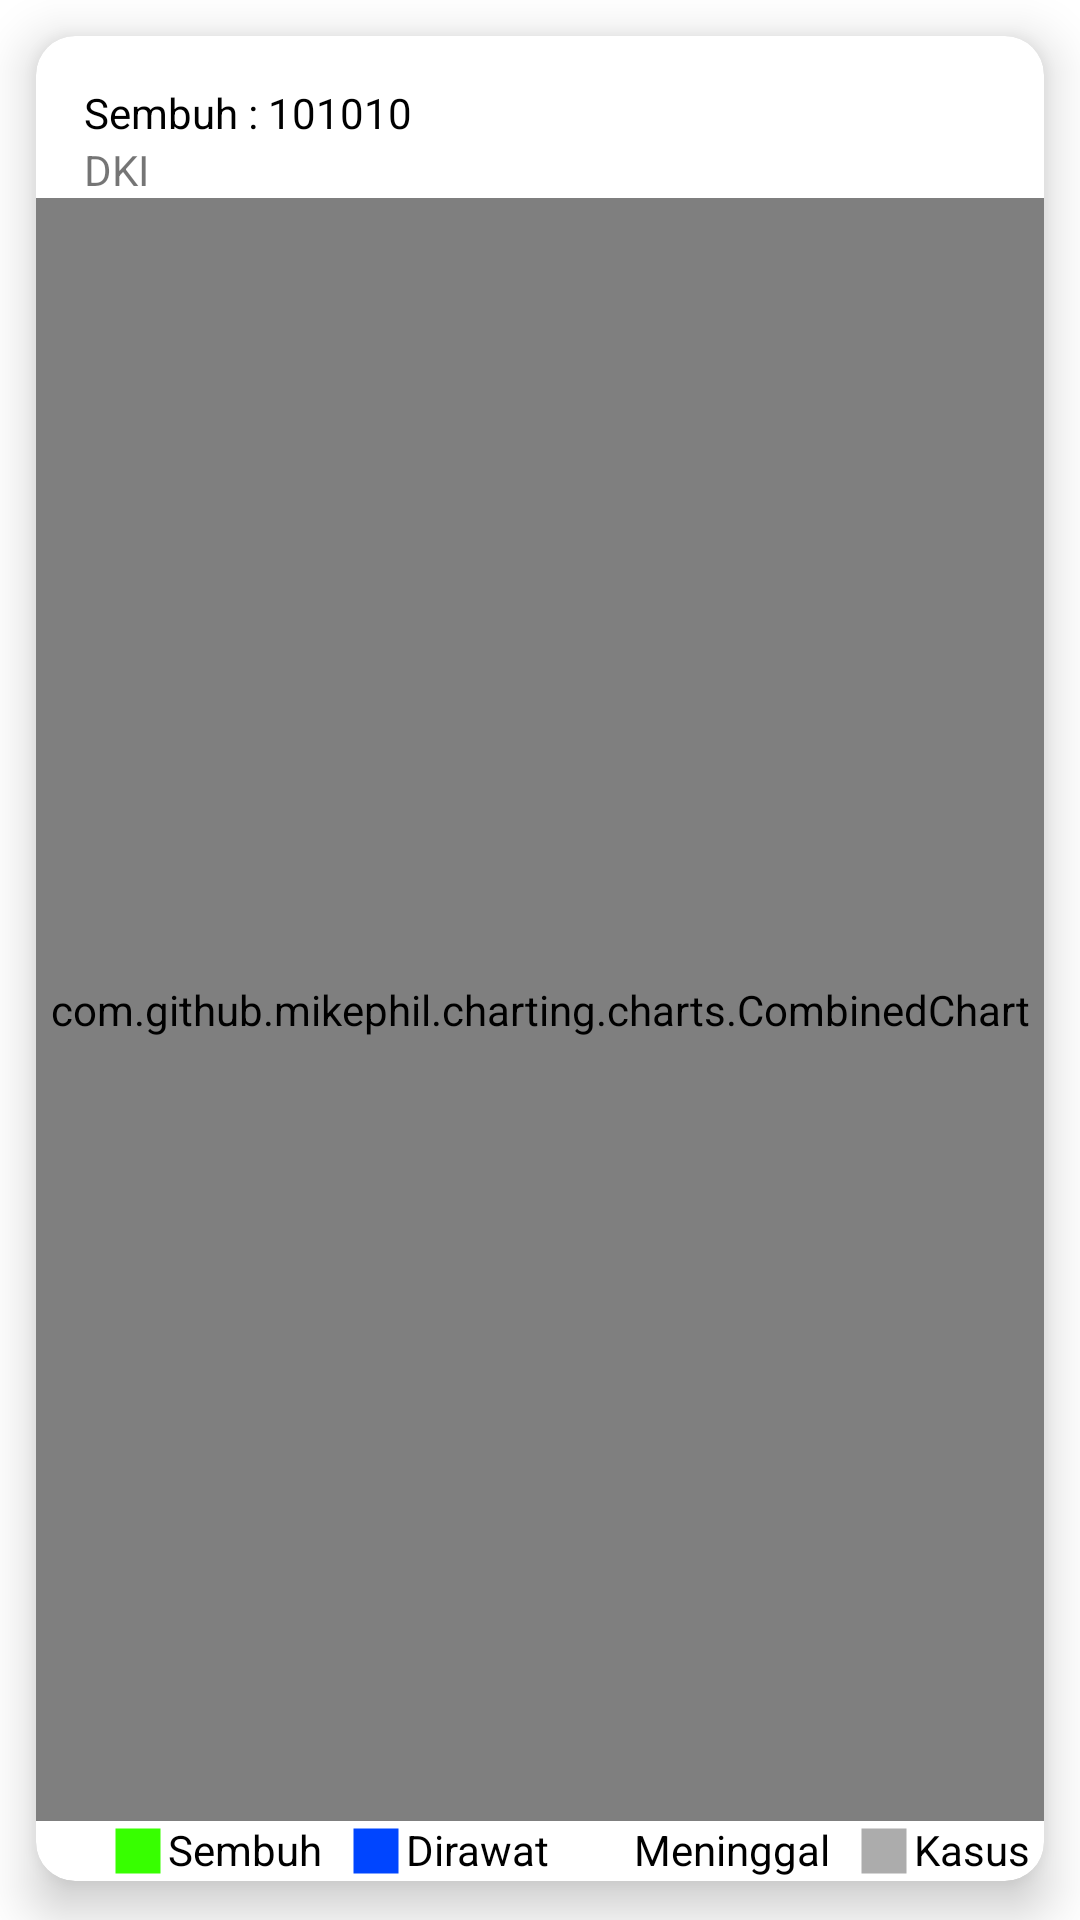

Write the Android layout XML for this screen, with the resource values it uses.
<!-- AndroidManifest.xml: application theme Theme.DataCOVID19 -->
<!-- res/layout/layout_combine_chart.xml -->
<?xml version="1.0" encoding="utf-8"?>
<RelativeLayout xmlns:android="http://schemas.android.com/apk/res/android"
    android:layout_width="match_parent"
    android:layout_height="match_parent"
    xmlns:app="http://schemas.android.com/apk/res-auto">
    <androidx.cardview.widget.CardView
        android:layout_width="match_parent"
        android:layout_height="wrap_content"
        app:cardCornerRadius="13dp"
        android:elevation="8dp"
        android:divider="@android:color/transparent"
        android:dividerHeight="0.0px"
        android:clipToPadding="false"
        android:clipChildren="false"
        app:cardElevation="10dp"
        app:cardPreventCornerOverlap="false"
        android:layout_marginBottom="13dp"
        android:layout_marginTop="12dp"
        android:layout_marginLeft="12dp"
        android:layout_marginRight="12dp"
        >
        <RelativeLayout
            android:id="@+id/rel_lay_combineChart"
            android:layout_width="match_parent"
            android:layout_height="wrap_content"
            android:orientation="vertical">
            <LinearLayout
                android:id="@+id/lin_combine_totaldata"
                android:layout_width="match_parent"
                android:layout_height="wrap_content"
                android:orientation="vertical">
                <TextView
                    android:id="@+id/tv_combine_totaldata"
                    android:layout_width="match_parent"
                    android:layout_height="wrap_content"
                    android:text="Sembuh : 101010"
                    android:textColor="@color/black"
                    android:layout_marginStart="16dp"
                    android:layout_marginTop="16dp"/>
                <TextView
                    android:id="@+id/tv_combine_totalperprovinsi"
                    android:layout_width="match_parent"
                    android:layout_height="wrap_content"
                    android:text="DKI"
                    android:layout_marginStart="16dp"/>
            </LinearLayout>
            <com.github.mikephil.charting.charts.CombinedChart
                android:id="@+id/combinedChart"
                android:layout_below="@id/lin_combine_totaldata"
                android:layout_above="@id/rel_custom_legend"
                android:visibility="visible"
                android:layout_width="match_parent"
                android:layout_height="match_parent"/>
            <RelativeLayout
                android:id="@+id/rel_custom_legend"
                android:layout_alignParentBottom="true"
                android:layout_width="wrap_content"
                android:layout_height="wrap_content">
                <LinearLayout
                    android:id="@+id/lin_combine_sembuh"
                    android:layout_width="wrap_content"
                    android:layout_height="wrap_content"
                    android:orientation="horizontal"
                    android:layout_marginStart="24dp">
                    <ImageView
                        android:layout_width="20dp"
                        android:layout_height="20dp"
                        android:src="@drawable/sembuh"/>
                    <TextView
                        android:id="@+id/sembuhTv_combine"
                        android:layout_width="0dp"
                        android:layout_height="wrap_content"
                        android:layout_weight="1"
                        android:text="Sembuh"
                        android:textColor="@color/black"/>
                </LinearLayout>
                <LinearLayout
                    android:layout_marginStart="8dp"
                    android:id="@+id/lin_combine_dirawat"
                    android:layout_toRightOf="@id/lin_combine_sembuh"
                    android:layout_width="wrap_content"
                    android:layout_height="wrap_content"
                    android:orientation="horizontal">
                    <ImageView
                        android:layout_width="20dp"
                        android:layout_height="20dp"
                        android:src="@drawable/dirawat"/>
                    <TextView
                        android:id="@+id/dirawatTv_combine"
                        android:layout_width="0dp"
                        android:layout_height="wrap_content"
                        android:layout_weight="1"
                        android:text="Dirawat"
                        android:textColor="@color/black"/>
                </LinearLayout>
                <LinearLayout
                    android:id="@+id/lin_combine_meninggal"
                    android:layout_toRightOf="@id/lin_combine_dirawat"
                    android:layout_marginStart="8dp"
                    android:layout_width="wrap_content"
                    android:layout_height="wrap_content"
                    android:orientation="horizontal">
                    <ImageView
                        android:layout_width="20dp"
                        android:layout_height="20dp"
                        android:src="@drawable/meninggal"/>
                    <TextView
                        android:id="@+id/meninggalTv_combine"
                        android:layout_width="0dp"
                        android:layout_height="wrap_content"
                        android:layout_weight="1"
                        android:text="Meninggal"
                        android:textColor="@color/black"/>
                </LinearLayout>
                <LinearLayout
                android:id="@+id/lin_combine_totalkasus"
                android:layout_toRightOf="@id/lin_combine_meninggal"
                android:layout_marginStart="8dp"
                android:layout_width="wrap_content"
                android:layout_height="wrap_content"
                android:orientation="horizontal">
                <ImageView
                    android:layout_width="20dp"
                    android:layout_height="20dp"
                    android:src="@drawable/total"/>
                <TextView
                    android:id="@+id/kasustv_combine"
                    android:layout_width="0dp"
                    android:layout_height="wrap_content"
                    android:layout_weight="1"
                    android:text="Kasus"
                    android:textColor="@color/black"/>
            </LinearLayout>
            </RelativeLayout>
        </RelativeLayout>
    </androidx.cardview.widget.CardView>
</RelativeLayout>
<!-- resources referenced by this layout -->
<resources>
  <color name="black">#FF000000</color>
  <!-- drawable dirawat (drawable) -->
  <vector android:height="24dp" android:tint="#0045FF"
      android:viewportHeight="24" android:viewportWidth="24"
      android:width="24dp" xmlns:android="http://schemas.android.com/apk/res/android">
      <path android:fillColor="@android:color/white" android:pathData="M3,3h18v18h-18z"/>
  </vector>
  <!-- drawable sembuh (drawable) -->
  <vector android:height="24dp" android:tint="#37FF00"
      android:viewportHeight="24" android:viewportWidth="24"
      android:width="24dp" xmlns:android="http://schemas.android.com/apk/res/android">
      <path android:fillColor="@android:color/white" android:pathData="M3,3h18v18h-18z"/>
  </vector>
  <!-- drawable total (drawable) -->
  <vector android:height="24dp" android:tint="#ACACAC"
      android:viewportHeight="24" android:viewportWidth="24"
      android:width="24dp" xmlns:android="http://schemas.android.com/apk/res/android">
      <path android:fillColor="@android:color/white" android:pathData="M3,3h18v18h-18z"/>
  </vector>
  <style name="Theme.DataCOVID19" parent="Theme.MaterialComponents.DayNight.NoActionBar">
          
          <item name="colorPrimary">@color/blue_200</item>
          <item name="colorPrimaryVariant">@color/blue_100</item>
          <item name="colorOnPrimary">@color/white</item>
          
          <item name="colorSecondary">@color/teal_200</item>
          <item name="colorSecondaryVariant">@color/teal_700</item>
          <item name="colorOnSecondary">@color/black</item>
          
          <item name="android:statusBarColor" tools:targetApi="l">?attr/colorPrimaryVariant</item>
          
      </style>
  <color name="blue_200">#00b4d8</color>
  <color name="blue_100">#48cae4</color>
  <color name="white">#FFFFFFFF</color>
  <color name="teal_200">#FF03DAC5</color>
  <color name="teal_700">#FF018786</color>
</resources>
